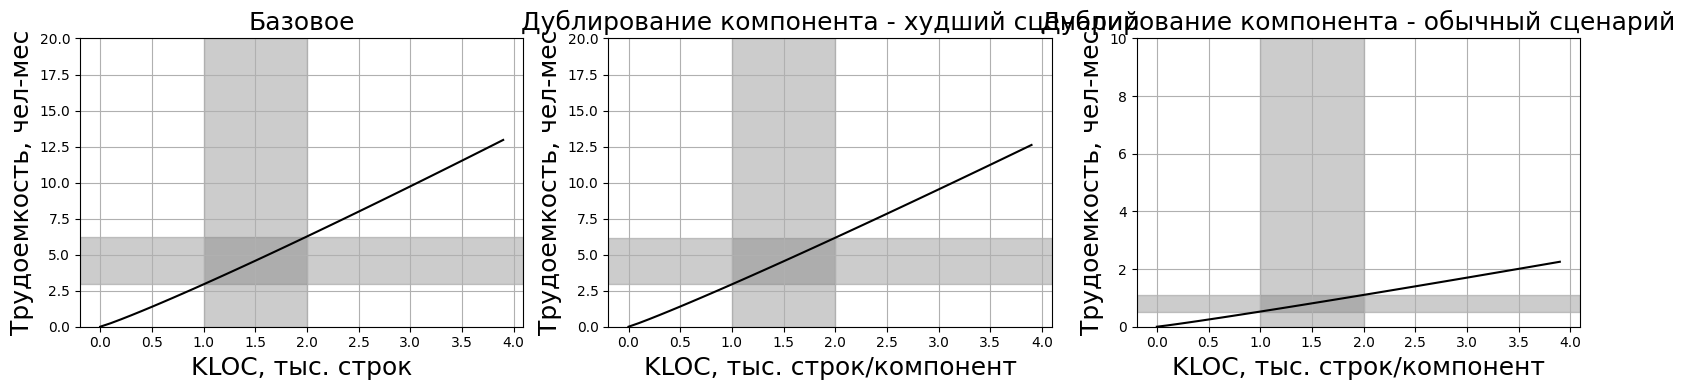

Write Python code to recreate this figure.
# -*- coding: utf-8 -*-

import numpy as np
import matplotlib as matplotlib
matplotlib.use('agg')
import matplotlib.pyplot as plt

def f1(t):
    return 2.94 * np.power(t, 1.09) # dob komp v shablon

def f2(t):
    return 2.94 * np.power(t, 1.07) # dublir

matplotlib.rcdefaults()
matplotlib.rcParams['font.family'] = 'fantasy'
matplotlib.rcParams['font.fantasy'] = 'Times New Roman', 'Ubuntu','Arial','Tahoma','Calibri'

t1 = np.arange(0.0, 4.0, 0.1)
t2 = 0.2*t1

x_begin = 1
x_end = 2
y_lim = 20


plt.figure(figsize = (16,4))

sp = plt.subplot(1,3,1)

plt.xlabel(u"KLOC, тыс. строк", fontsize=18)
plt.ylabel(u"Трудоемкость, чел-мес", fontsize=18)
plt.plot(t1, f1(t1), 'k')
plt.ylim((0,y_lim))
plt.title(u"Базовое", fontsize=18)

plt.axvspan(x_begin, x_end, color='gray', alpha=0.4)
plt.axhspan(f1(x_begin), f1(x_end), color='gray', alpha=0.4)
plt.grid()

sp1 = plt.subplot(1,3,2)
plt.xlabel(u"KLOC, тыс. строк/компонент", fontsize=18)
plt.ylabel(u"Трудоемкость, чел-мес", fontsize=18)
plt.plot(t1, f2(t1), 'k')
plt.ylim((0,y_lim))
plt.title(u"Дублирование компонента - худший сценарий", fontsize=18)

plt.axvspan(x_begin, x_end, color='gray', alpha=0.4)
plt.axhspan(f2(x_begin), f2(x_end), color='gray', alpha=0.4)
plt.grid()

sp2 = plt.subplot(1,3,3)
plt.xlabel(u"KLOC, тыс. строк/компонент", fontsize=18)
plt.ylabel(u"Трудоемкость, чел-мес", fontsize=18)
plt.plot(t1, f2(t2), 'k')
plt.ylim((0,10))
plt.title(u"Дублирование компонента - обычный сценарий", fontsize=18)

plt.axvspan(x_begin, x_end, color='gray', alpha=0.4)
plt.axhspan(f2(x_begin*0.2), f2(x_end*0.2), color='gray', alpha=0.4)
plt.tight_layout()
plt.grid()

plt.savefig('dublir.png')

